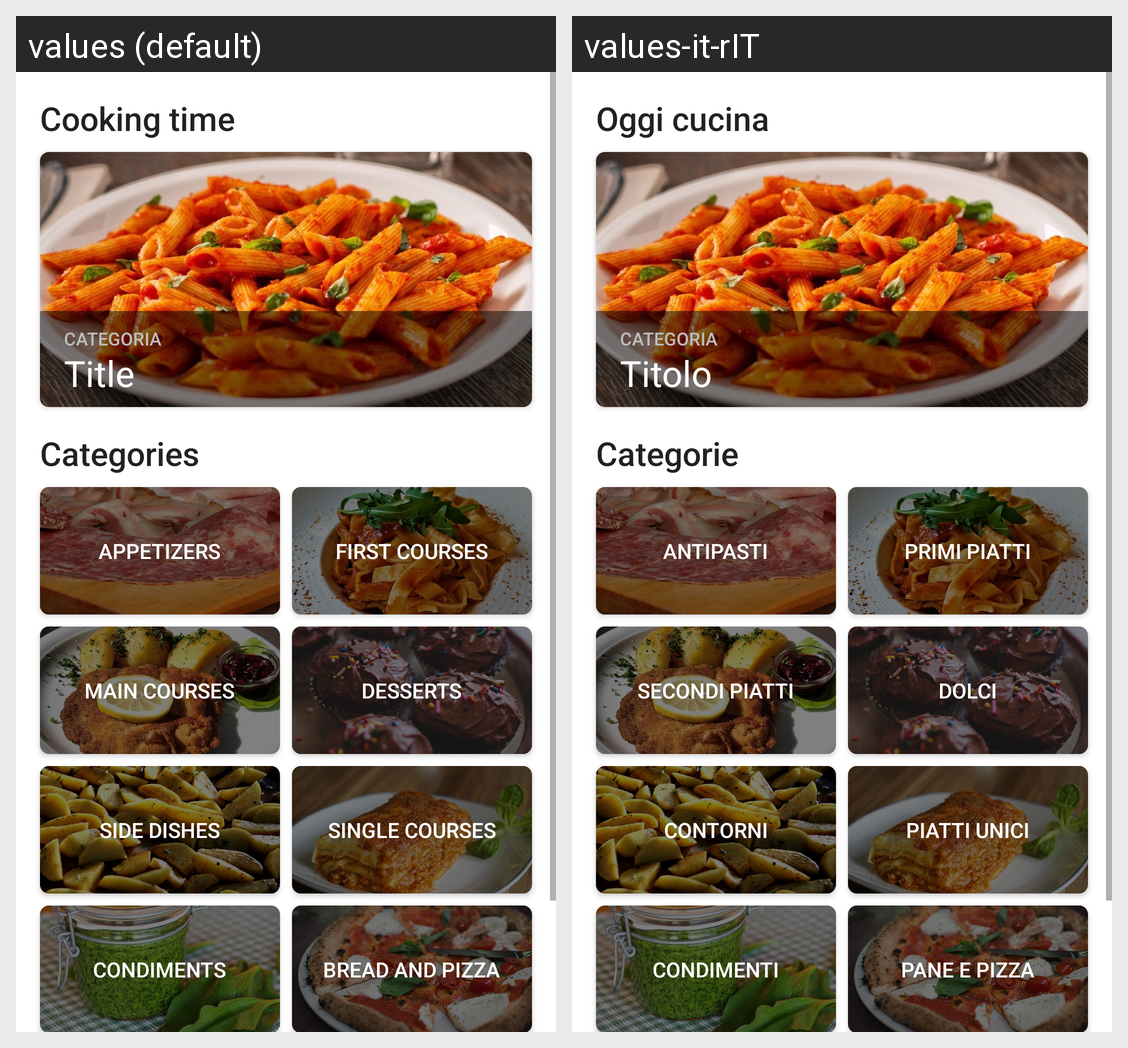

The Android screen above is rendered under two locales of the same app. Produce the string resources it draws, with the default and per-locale values.
Android screen res/layout/fragment_recipes.xml rendered under 2 locales, left to right: values (default), values-it-rIT. Device: Nexus 5 (rendered at 1080×1920; each locale shown at half size, 540×960, under a caption strip naming it); theme Theme.MyApp.
Strings drawn on this screen, with the default value and each locale's value (text and hints the layout hard-codes, and strings that could not be matched under every locale, appear in the picture but are not listed):

recipes_menu_title
  values: Cooking time
  values-it-rIT: Oggi cucina

recipe_title_placeholder
  values: Title
  values-it-rIT: Titolo

recipe_category_placeholder
  values: Categoria
  values-it-rIT: Categoria

recipes_categories_title
  values: Categories
  values-it-rIT: Categorie

recipes_categories_appetizers
  values: Appetizers
  values-it-rIT: Antipasti

recipes_categories_first_courses
  values: First Courses
  values-it-rIT: Primi Piatti

recipes_categories_main_courses
  values: Main Courses
  values-it-rIT: Secondi Piatti

recipes_categories_desserts
  values: Desserts
  values-it-rIT: Dolci

recipes_categories_side_dishes
  values: Side Dishes
  values-it-rIT: Contorni

recipes_categories_single_courses
  values: Single Courses
  values-it-rIT: Piatti Unici

recipes_categories_condiments
  values: Condiments
  values-it-rIT: Condimenti

recipes_categories_bread_and_pizza
  values: Bread and Pizza
  values-it-rIT: Pane e Pizza
